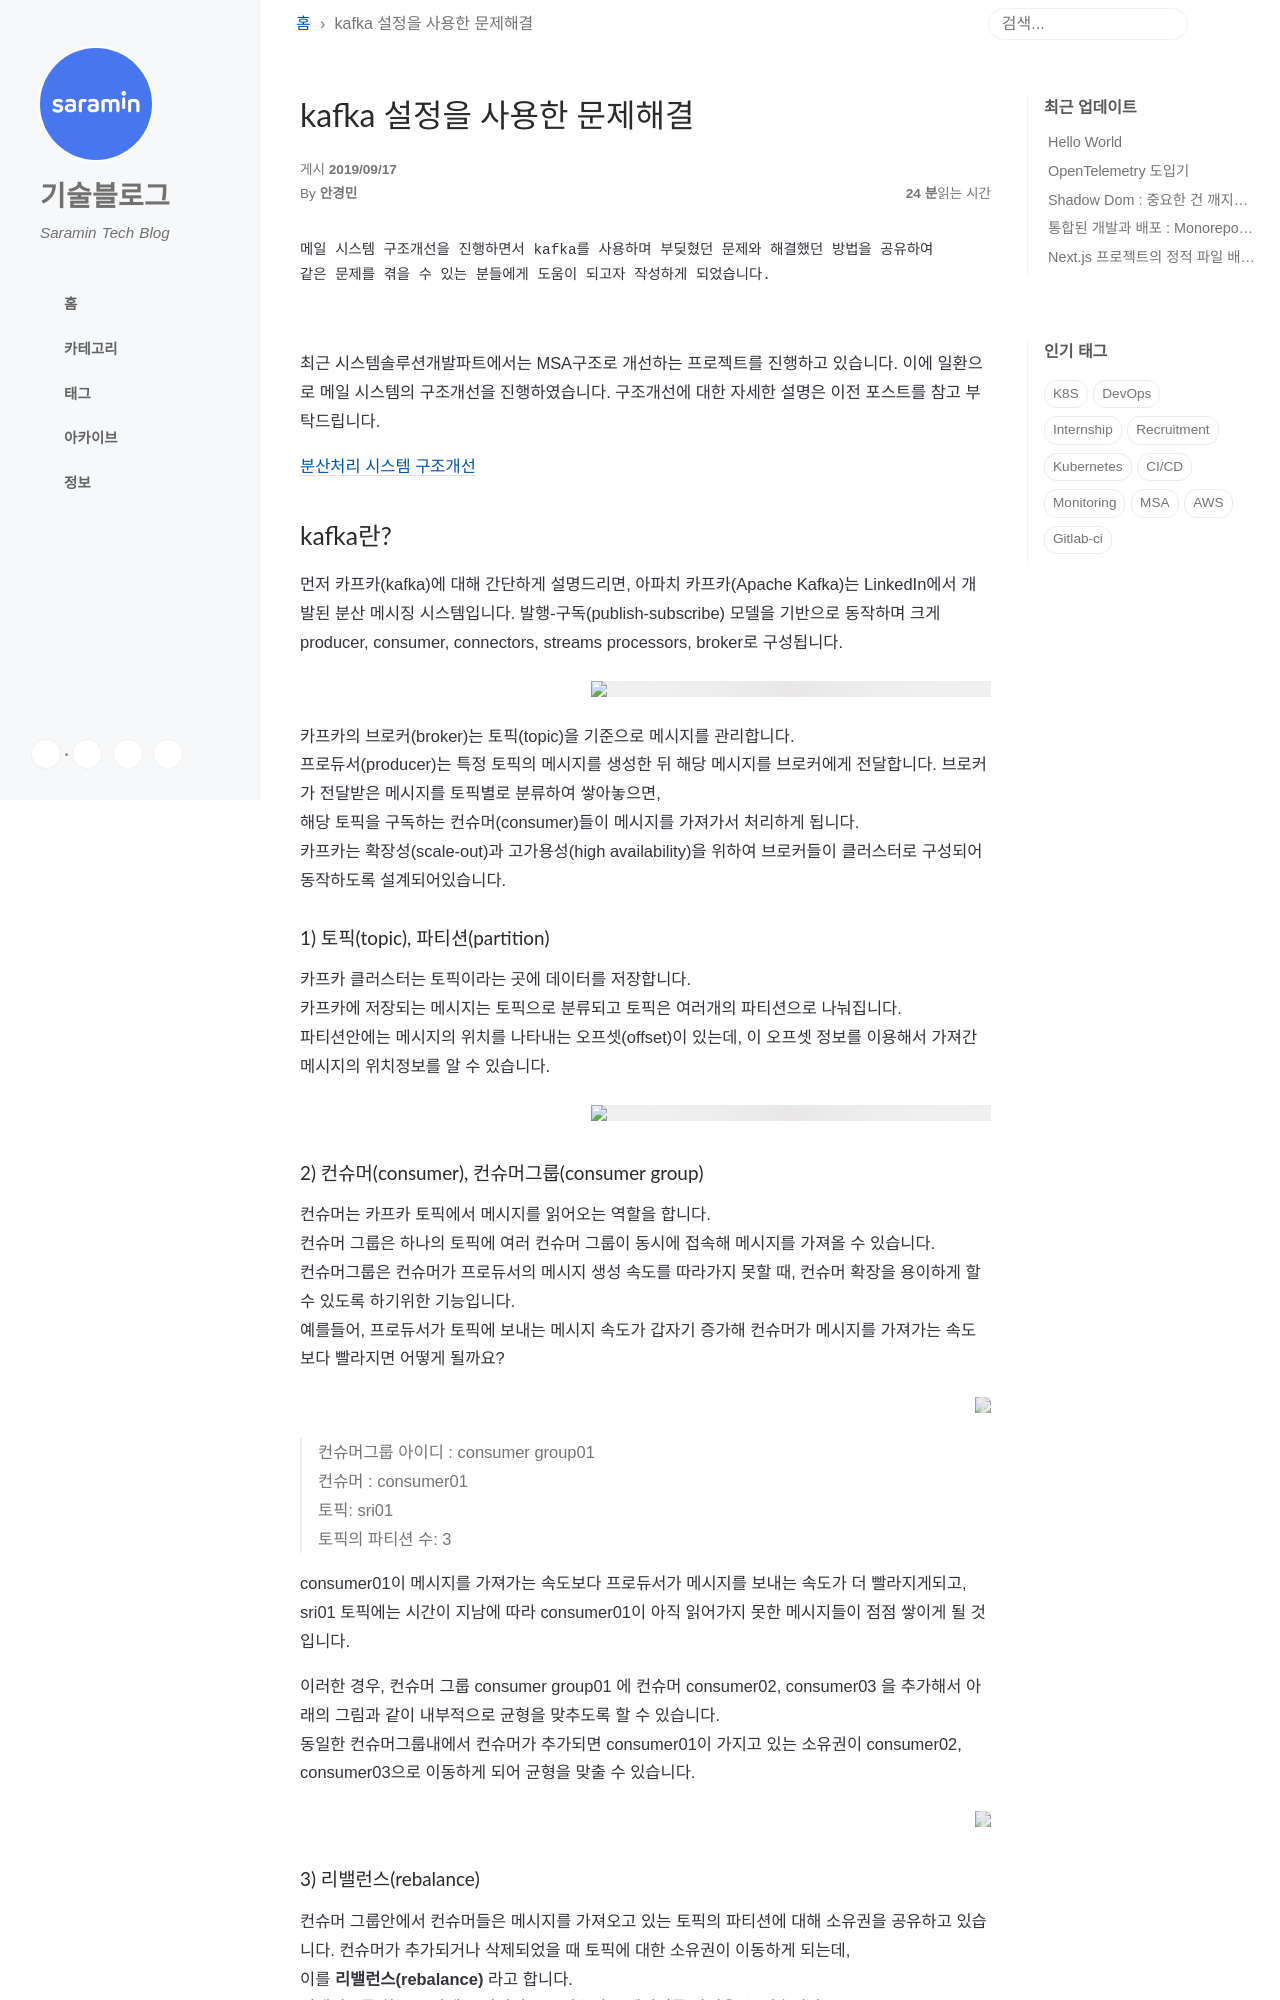

repository: saramin/saramin.github.io · page: 2019-09-17-kafka/index.html · generator: jekyll

---
title: kafka 설정을 사용한 문제해결
layout: post
comments: true
social-share: true
show-avatar: true
author: 안경민
tags:
- kafka
- kafka consumer configs
---

```STATA
안녕하세요. 사람인HR 기술연구소 서비스인프라개발팀 안경민입니다. 
메일 시스템 구조개선을 진행하면서 kafka를 사용하며 부딪혔던 문제와 해결했던 방법을 공유하여
같은 문제를 겪을 수 있는 분들에게 도움이 되고자 작성하게 되었습니다.
```

<br>


최근 시스템솔루션개발파트에서는 MSA구조로 개선하는 프로젝트를 진행하고 있습니다. 이에 일환으로 메일 시스템의 구조개선을 진행하였습니다. 구조개선에 대한 자세한 설명은 이전 포스트를 참고 부탁드립니다. <br>

[분산처리 시스템 구조개선]({{ site.url }}/2019-02-25-msa-cloud-system-1/) 
 
## kafka란?
먼저 카프카(kafka)에 대해 간단하게 설명드리면,
아파치 카프카(Apache Kafka)는 LinkedIn에서 개발된 분산 메시징 시스템입니다. 발행-구독(publish-subscribe) 모델을 기반으로 동작하며
크게 producer, consumer, connectors, streams processors, broker로 구성됩니다. 

<img src="{{site.url}}/img/kafka-consumer/kafka_02.png" width="400px" />
{: .text-center }


카프카의 브로커(broker)는 토픽(topic)을 기준으로 메시지를 관리합니다. <br>프로듀서(producer)는 
특정 토픽의 메시지를 생성한 뒤 해당 메시지를 브로커에게 전달합니다. 브로커가 전달받은 메시지를 토픽별로 분류하여 쌓아놓으면, <br>해당 토픽을 구독하는 컨슈머(consumer)들이 
메시지를 가져가서 처리하게 됩니다. <br>카프카는 확장성(scale-out)과 고가용성(high availability)을 위하여 브로커들이 클러스터로 구성되어 동작하도록 설계되어있습니다.

#### 1) 토픽(topic), 파티션(partition)
카프카 클러스터는 토픽이라는 곳에 데이터를 저장합니다. <br>
카프카에 저장되는 메시지는 토픽으로 분류되고 토픽은 여러개의 파티션으로 나눠집니다. <br>
파티션안에는 메시지의 위치를 나타내는 오프셋(offset)이 있는데, 이 오프셋 정보를 이용해서 가져간 메시지의 위치정보를 알 수 있습니다. 

<img src="{{site.url}}/img/kafka-consumer/topic_01.png" width="400px" />
{: .text-center }

#### 2) 컨슈머(consumer), 컨슈머그룹(consumer group)
컨슈머는 카프카 토픽에서 메시지를 읽어오는 역할을 합니다. <br>
컨슈머 그룹은 하나의 토픽에 여러 컨슈머 그룹이 동시에 접속해 메시지를 가져올 수 있습니다. <br>
컨슈머그룹은 컨슈머가 프로듀서의 메시지 생성 속도를 따라가지 못할 때, 컨슈머 확장을 용이하게 할 수 있도록 하기위한 기능입니다.<br>
예를들어,  프로듀서가 토픽에 보내는 메시지 속도가 갑자기 증가해 컨슈머가 메시지를 가져가는 속도보다 빨라지면 어떻게 될까요?

<img src="{{site.url}}/img/kafka-consumer/consumer_group_01.png" />
{: .text-center }
> 컨슈머그룹 아이디 : consumer group01 <br>
> 컨슈머 : consumer01 <br>
> 토픽: sri01 <br>
> 토픽의 파티션 수: 3

consumer01이 메시지를 가져가는 속도보다 프로듀서가 메시지를 보내는 속도가 더 빨라지게되고,  sri01 토픽에는 시간이 지남에 따라 consumer01이 아직 읽어가지 못한 메시지들이 점점 쌓이게 될 것입니다.  

이러한 경우, 컨슈머 그룹 consumer group01 에 컨슈머 consumer02, consumer03 을 추가해서 아래의 그림과 같이 내부적으로 균형을 맞추도록 할 수 있습니다. <br>
동일한 컨슈머그룹내에서 컨슈머가 추가되면 consumer01이 가지고 있는 소유권이 consumer02, consumer03으로 이동하게 되어 균형을 맞출 수 있습니다.

<img src="{{site.url}}/img/kafka-consumer/consumer_group_02.png" />
{: .text-center }
